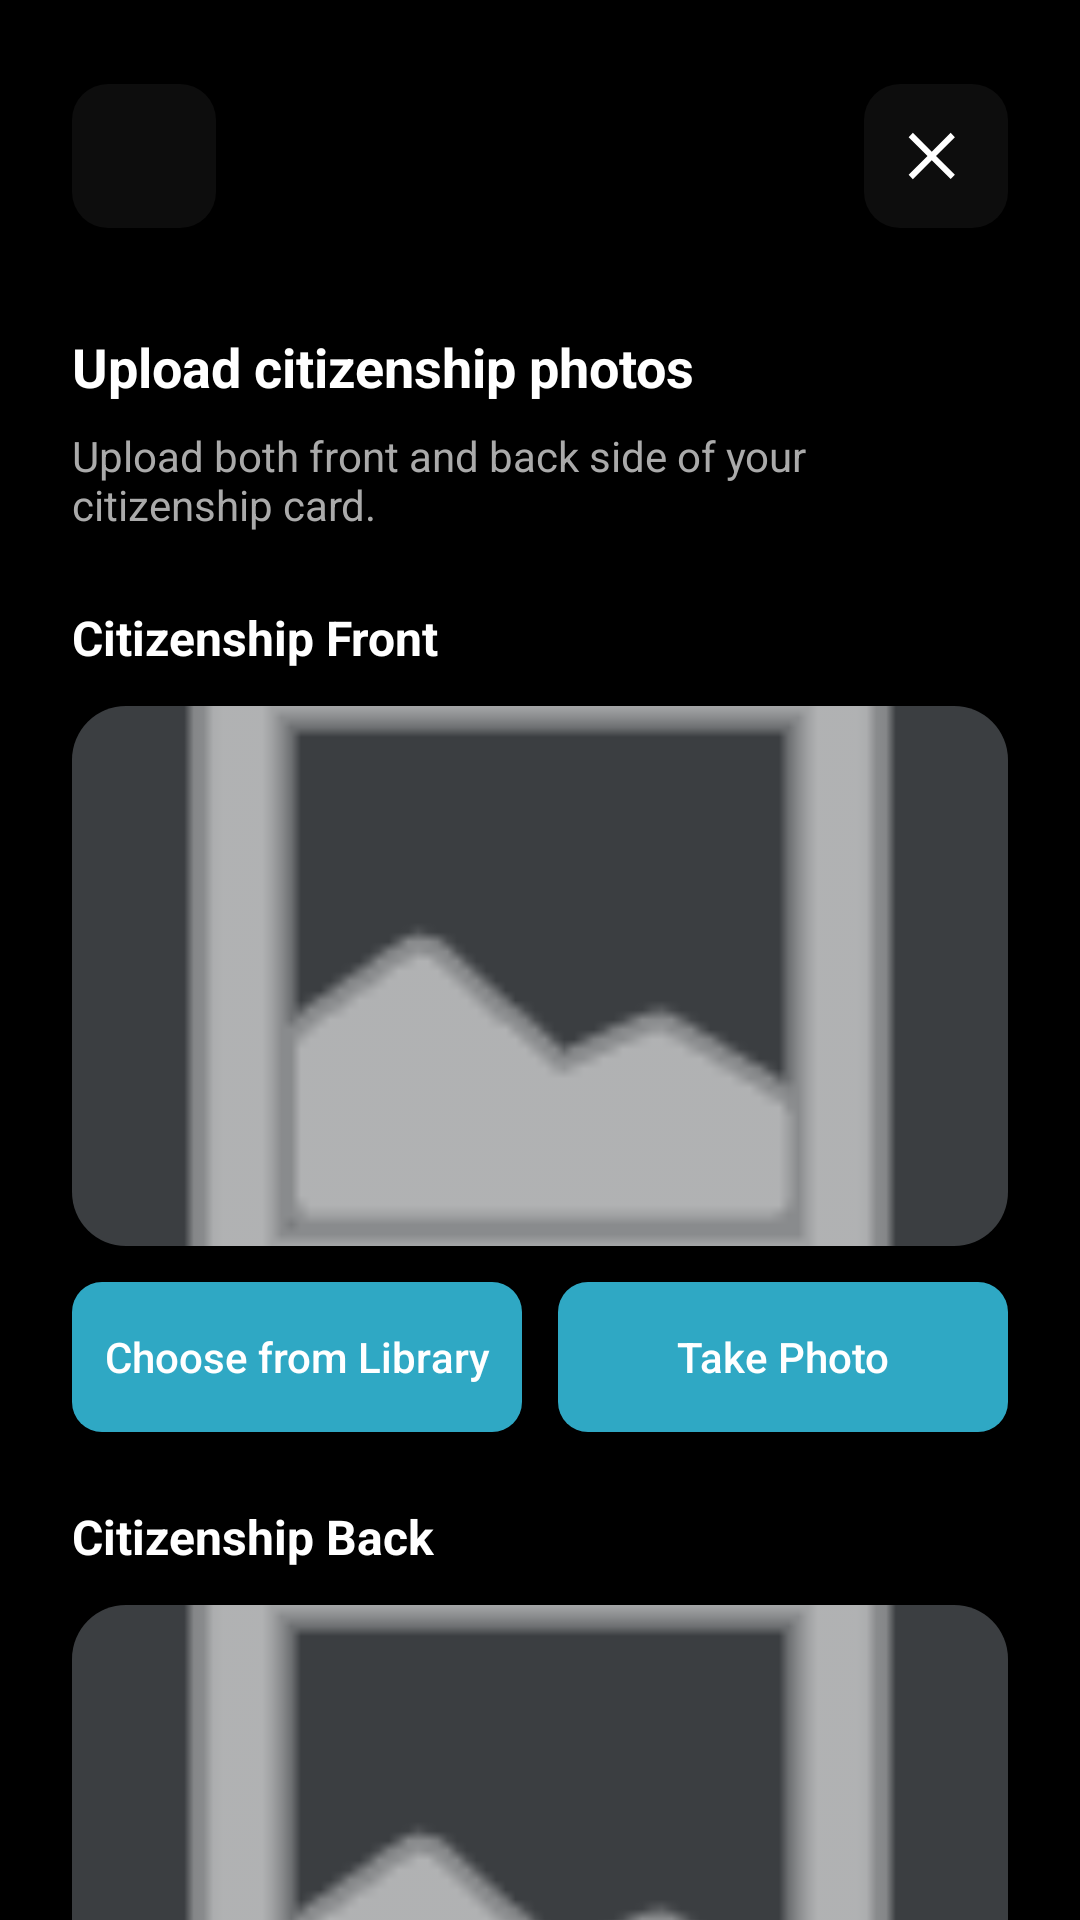

Produce the Android XML layout that renders to this screen, including the resource entries it uses.
<!-- AndroidManifest.xml: application theme Theme.RiideIn -->
<!-- res/layout/activity_driver_citizenship_upload.xml -->
<?xml version="1.0" encoding="utf-8"?>
<ScrollView xmlns:android="http://schemas.android.com/apk/res/android"
    xmlns:app="http://schemas.android.com/apk/res-auto"
    android:layout_width="match_parent"
    android:layout_height="match_parent"
    android:background="#000000">

    <LinearLayout
        android:layout_width="match_parent"
        android:layout_height="wrap_content"
        android:orientation="vertical"
        android:paddingStart="24dp"
        android:paddingTop="28dp"
        android:paddingEnd="24dp"
        android:paddingBottom="28dp">

        <RelativeLayout
            android:layout_width="match_parent"
            android:layout_height="48dp">

            <ImageButton
                android:id="@+id/backButton"
                android:layout_width="48dp"
                android:layout_height="48dp"
                android:layout_alignParentStart="true"
                android:background="@drawable/round_dark_button_bg"
                android:contentDescription="@string/back"
                android:padding="13dp"
                android:src="@drawable/ic_back_custom"
                app:tint="@android:color/white" />

            <ImageButton
                android:id="@+id/closeButton"
                android:layout_width="48dp"
                android:layout_height="48dp"
                android:layout_alignParentEnd="true"
                android:background="@drawable/round_dark_button_bg"
                android:contentDescription="@string/close"
                android:padding="13dp"
                android:src="@drawable/ic_close_custom"
                app:tint="@android:color/white" />
        </RelativeLayout>

        <TextView
            android:layout_width="wrap_content"
            android:layout_height="wrap_content"
            android:layout_marginTop="34dp"
            android:text="Upload citizenship photos"
            android:textColor="@android:color/white"
            android:textSize="18sp"
            android:textStyle="bold" />

        <TextView
            android:layout_width="wrap_content"
            android:layout_height="wrap_content"
            android:layout_marginTop="8dp"
            android:text="Upload both front and back side of your citizenship card."
            android:textColor="#AAAAAA"
            android:textSize="14sp" />

        <TextView
            android:layout_width="wrap_content"
            android:layout_height="wrap_content"
            android:layout_marginTop="24dp"
            android:text="Citizenship Front"
            android:textColor="@android:color/white"
            android:textSize="16sp"
            android:textStyle="bold" />

        <ImageView
            android:id="@+id/frontPreviewImage"
            android:layout_width="match_parent"
            android:layout_height="180dp"
            android:layout_marginTop="12dp"
            android:background="@drawable/driver_upload_card_bg"
            android:scaleType="centerCrop"
            android:src="@android:drawable/ic_menu_gallery"
            android:tint="@android:color/white" />

        <LinearLayout
            android:layout_width="match_parent"
            android:layout_height="wrap_content"
            android:layout_marginTop="12dp"
            android:orientation="horizontal">

            <Button
                android:id="@+id/frontChooseButton"
                android:layout_width="0dp"
                android:layout_height="50dp"
                android:layout_weight="1"
                android:background="@drawable/driver_mode_button_bg"
                android:text="Choose from Library"
                android:textAllCaps="false"
                android:textColor="@android:color/white" />

            <Space
                android:layout_width="12dp"
                android:layout_height="wrap_content" />

            <Button
                android:id="@+id/frontCameraButton"
                android:layout_width="0dp"
                android:layout_height="50dp"
                android:layout_weight="1"
                android:background="@drawable/driver_mode_button_bg"
                android:text="Take Photo"
                android:textAllCaps="false"
                android:textColor="@android:color/white" />
        </LinearLayout>

        <TextView
            android:layout_width="wrap_content"
            android:layout_height="wrap_content"
            android:layout_marginTop="24dp"
            android:text="Citizenship Back"
            android:textColor="@android:color/white"
            android:textSize="16sp"
            android:textStyle="bold" />

        <ImageView
            android:id="@+id/backPreviewImage"
            android:layout_width="match_parent"
            android:layout_height="180dp"
            android:layout_marginTop="12dp"
            android:background="@drawable/driver_upload_card_bg"
            android:scaleType="centerCrop"
            android:src="@android:drawable/ic_menu_gallery"
            android:tint="@android:color/white" />

        <LinearLayout
            android:layout_width="match_parent"
            android:layout_height="wrap_content"
            android:layout_marginTop="12dp"
            android:orientation="horizontal">

            <Button
                android:id="@+id/backChooseButton"
                android:layout_width="0dp"
                android:layout_height="50dp"
                android:layout_weight="1"
                android:background="@drawable/driver_mode_button_bg"
                android:text="Choose from Library"
                android:textAllCaps="false"
                android:textColor="@android:color/white" />

            <Space
                android:layout_width="12dp"
                android:layout_height="wrap_content" />

            <Button
                android:id="@+id/backCameraButton"
                android:layout_width="0dp"
                android:layout_height="50dp"
                android:layout_weight="1"
                android:background="@drawable/driver_mode_button_bg"
                android:text="Take Photo"
                android:textAllCaps="false"
                android:textColor="@android:color/white" />
        </LinearLayout>

        <Button
            android:id="@+id/nextButton"
            android:layout_width="match_parent"
            android:layout_height="50dp"
            android:layout_marginTop="32dp"
            android:background="@drawable/driver_mode_button_bg"
            android:text="@string/next"
            android:textAllCaps="false"
            android:textColor="@android:color/white"
            android:textSize="17sp"
            android:textStyle="bold" />

    </LinearLayout>

</ScrollView>
<!-- resources referenced by this layout -->
<resources>
  <!-- drawable driver_mode_button_bg (drawable) -->
  <?xml version="1.0" encoding="utf-8"?>
  <shape xmlns:android="http://schemas.android.com/apk/res/android">
      <solid android:color="#2FA8C4" />
      <corners android:radius="10dp" />
  </shape>
  <!-- drawable driver_upload_card_bg (drawable) -->
  <?xml version="1.0" encoding="utf-8"?>
  <shape xmlns:android="http://schemas.android.com/apk/res/android">
      <corners android:radius="18dp" />
      <solid android:color="#3B3E41" />
  </shape>
  <!-- drawable ic_close_custom (drawable) -->
  <?xml version="1.0" encoding="utf-8"?>
  <vector xmlns:android="http://schemas.android.com/apk/res/android"
      android:width="24dp"
      android:height="24dp"
      android:viewportWidth="24"
      android:viewportHeight="24">
      <path
          android:fillColor="#FFFFFF"
          android:pathData="M18.3,5.71L12,12l6.3,6.29 -1.41,1.41L10.59,13.41 4.29,19.71 2.88,18.29 9.17,12 2.88,5.71 4.29,4.29 10.59,10.59 16.89,4.29z" />
  </vector>
  <!-- drawable round_dark_button_bg (drawable) -->
  <?xml version="1.0" encoding="utf-8"?>
  <shape xmlns:android="http://schemas.android.com/apk/res/android">
      <solid android:color="#CC111111" />
      <corners android:radius="12dp" />
  </shape>
  <string name="back">Back</string>
  <string name="close">Close</string>
  <string name="next">Next</string>
  <style name="Theme.RiideIn" parent="Theme.AppCompat.Light.NoActionBar" />
</resources>
